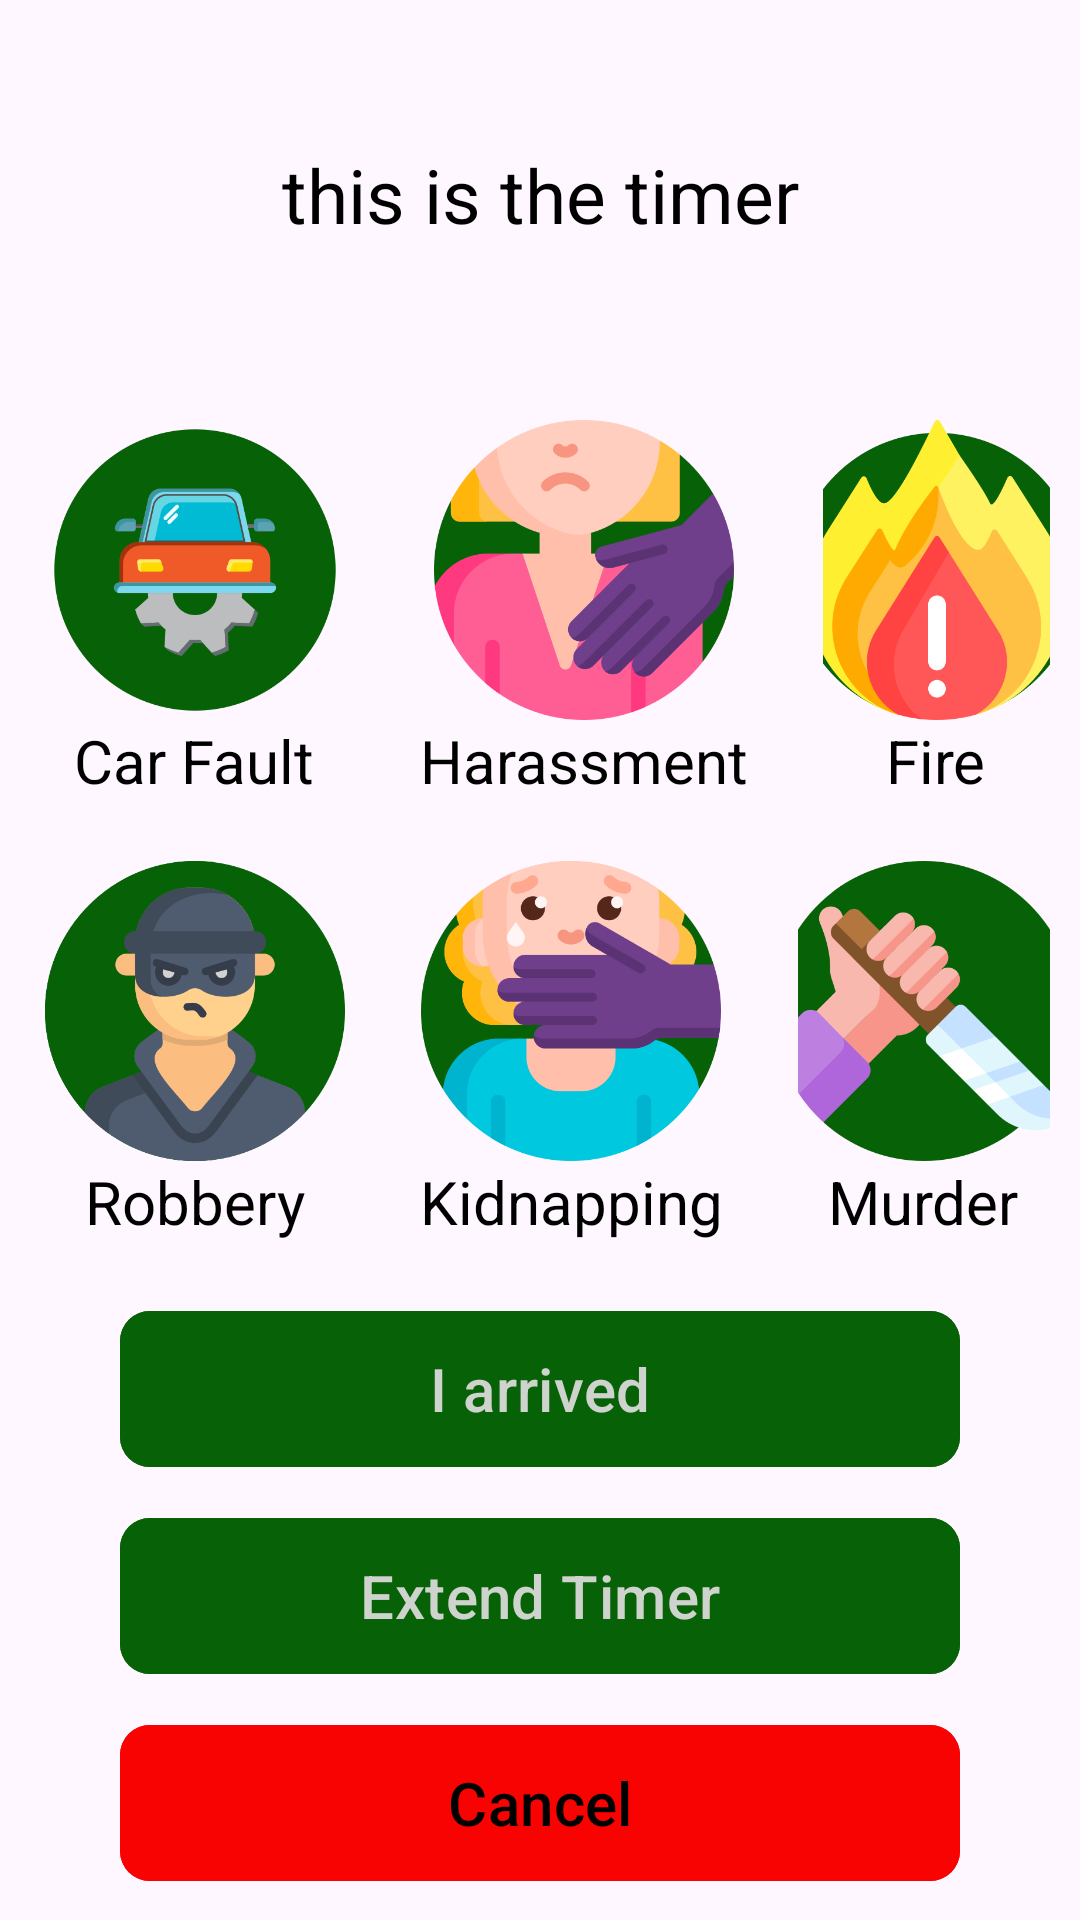

This screen was rendered from an Android layout file. Write that file and the resources it references.
<!-- AndroidManifest.xml: application theme Theme.Safemvvm -->
<!-- res/layout/activity_while_in_trip.xml -->
<?xml version="1.0" encoding="utf-8"?>
<androidx.constraintlayout.widget.ConstraintLayout xmlns:android="http://schemas.android.com/apk/res/android"
    xmlns:app="http://schemas.android.com/apk/res-auto"
    xmlns:tools="http://schemas.android.com/tools"
    android:layout_width="match_parent"
    android:layout_height="match_parent"
    tools:context=".views.WhileInTrip"
        app:layout_constraintLeft_toLeftOf="parent"
        app:layout_constraintRight_toRightOf="parent"
        app:layout_constraintTop_toTopOf="parent"
        app:layout_constraintBottom_toTopOf="@+id/buttonPanel"
        >
        <TextView
            android:layout_width="match_parent"
            android:layout_height="130dp"
            app:layout_constraintTop_toTopOf="parent"
            app:layout_constraintLeft_toLeftOf="parent"
            app:layout_constraintRight_toRightOf="parent"
            android:textSize="25sp"
            android:gravity="center"
            android:textColor="@color/textColor"
            android:text="@string/this_is_the_timer"
            android:id="@+id/timer"
            />

        
        <LinearLayout
            android:id="@+id/ll_first_row"
            app:layout_constraintTop_toBottomOf="@id/timer"
            android:layout_width="match_parent"
            android:layout_height="wrap_content"
            android:layout_weight="1"
            android:gravity="center"
            android:orientation="horizontal">

            
            <LinearLayout
                android:layout_width="wrap_content"
                android:layout_height="wrap_content"
                android:layout_marginStart="5dp"
                android:gravity="center"
                android:orientation="vertical"
                android:padding="10dp">

                <ImageView
                    android:id="@+id/iv_carFault"
                    android:layout_width="100dp"
                    android:layout_height="100dp"
                    android:src="@drawable/car_fault"
                    android:contentDescription="@string/car_fault" />

                <TextView
                    android:layout_width="wrap_content"
                    android:layout_height="wrap_content"
                    android:text="@string/car_fault"
                    android:textSize="20sp"
                    android:textColor="@color/textColor" />

            </LinearLayout>

            
            <LinearLayout
                android:layout_width="wrap_content"
                android:layout_height="wrap_content"
                android:layout_marginStart="5dp"
                android:gravity="center"
                android:orientation="vertical"
                android:padding="10dp">

                <ImageView
                    android:id="@+id/iv_harassment"
                    android:layout_width="100dp"
                    android:layout_height="100dp"
                    android:src="@drawable/harrasment"
                    android:contentDescription="@string/harassment" />

                <TextView
                    android:layout_width="wrap_content"
                    android:layout_height="wrap_content"
                    android:text="@string/harassment"
                    android:textSize="20sp"
                    android:textColor="@color/textColor"/>

            </LinearLayout>

            
            <LinearLayout
                android:layout_width="wrap_content"
                android:layout_height="wrap_content"
                android:layout_marginStart="5dp"
                android:gravity="center"
                android:orientation="vertical"
                android:padding="10dp">

                <ImageView
                    android:id="@+id/iv_fire"
                    android:layout_width="100dp"
                    android:layout_height="100dp"
                    android:src="@drawable/fire"
                    android:contentDescription="@string/fire" />

                <TextView
                    android:layout_width="wrap_content"
                    android:layout_height="wrap_content"
                    android:text="@string/fire"
                    android:textSize="20sp"
                    android:textColor="@color/textColor"
                    />

            </LinearLayout>

        </LinearLayout>

        
        <LinearLayout
            android:id="@+id/ll_second_row"
            app:layout_constraintTop_toBottomOf="@+id/ll_first_row"
            android:layout_width="match_parent"
            android:layout_height="wrap_content"
            android:layout_weight="1"
            android:gravity="center"
            android:orientation="horizontal">

            
            <LinearLayout
                android:layout_width="wrap_content"
                android:layout_height="wrap_content"
                android:layout_marginStart="5dp"
                android:gravity="center"
                android:orientation="vertical"
                android:padding="10dp">

                <ImageView
                    android:id="@+id/iv_robbery"
                    android:layout_width="100dp"
                    android:layout_height="100dp"
                    android:src="@drawable/robbery"
                    android:contentDescription="@string/robbery" />

                <TextView
                    android:layout_width="wrap_content"
                    android:layout_height="wrap_content"
                    android:text="@string/robbery"
                    android:textSize="20sp"
                    android:textColor="@color/textColor" />

            </LinearLayout>

            
            <LinearLayout
                android:layout_width="wrap_content"
                android:layout_height="wrap_content"
                android:layout_marginStart="5dp"
                android:gravity="center"
                android:orientation="vertical"
                android:padding="10dp">

                <ImageView
                    android:id="@+id/iv_kidnapping"
                    android:layout_width="100dp"
                    android:layout_height="100dp"
                    android:src="@drawable/kidnapping"
                    android:contentDescription="@string/kidnapping" />

                <TextView
                    android:layout_width="wrap_content"
                    android:layout_height="wrap_content"
                    android:text="@string/kidnapping"
                    android:textSize="20sp"
                    android:textColor="@color/textColor"
                    />

            </LinearLayout>

            
            <LinearLayout
                android:layout_width="wrap_content"
                android:layout_height="wrap_content"
                android:layout_marginStart="5dp"
                android:gravity="center"
                android:orientation="vertical"
                android:padding="10dp">

                <ImageView
                    android:id="@+id/iv_murder"
                    android:layout_width="100dp"
                    android:layout_height="100dp"
                    android:src="@drawable/murder"
                    android:contentDescription="@string/murder" />

                <TextView
                    android:layout_width="wrap_content"
                    android:layout_height="wrap_content"
                    android:text="@string/murder"
                    android:textSize="20sp"
                    android:textColor="@color/textColor"
                    />

            </LinearLayout>


        </LinearLayout>


        <com.google.android.material.button.MaterialButton
            android:layout_width="match_parent"
            android:id="@+id/IArrived"
            android:layout_height="60dp"
            android:layout_marginLeft="40dp"
            android:layout_marginRight="40dp"
            app:cornerRadius="10dp"
            android:textSize="20sp"
            android:text="@string/i_arrived"
            app:layout_constraintTop_toBottomOf="@id/ll_second_row"
            app:layout_constraintLeft_toLeftOf="parent"
            app:layout_constraintRight_toRightOf="parent"
            app:layout_constraintBottom_toTopOf="@+id/ExtendTimer"
            android:backgroundTint="@color/green1"
            />

        <com.google.android.material.button.MaterialButton
            android:id="@+id/ExtendTimer"
            android:layout_width="match_parent"
            android:layout_height="60dp"
            android:layout_marginLeft="40dp"
            android:layout_marginRight="40dp"
            app:cornerRadius="10dp"
            android:textSize="20sp"
            android:text="@string/extend_timer"
            android:backgroundTint="@color/green1"
            app:layout_constraintLeft_toLeftOf="parent"
            app:layout_constraintRight_toRightOf="parent"
            app:layout_constraintTop_toBottomOf="@id/IArrived"
            app:layout_constraintBottom_toTopOf="@+id/btn_cancel"
            />

        <com.google.android.material.button.MaterialButton
            android:id="@+id/btn_cancel"
            android:layout_width="match_parent"
            android:layout_height="60dp"
            app:cornerRadius="10dp"
            android:layout_marginLeft="40dp"
            android:layout_marginRight="40dp"
            android:textSize="20sp"
            android:text="@string/cancel"
            app:layout_constraintLeft_toLeftOf="parent"
            app:layout_constraintRight_toRightOf="parent"
            app:layout_constraintTop_toBottomOf="@id/ExtendTimer"
            android:backgroundTint="@color/red"
            android:textColor="@color/black"
            app:layout_constraintBottom_toBottomOf="parent"
            />


</androidx.constraintlayout.widget.ConstraintLayout>
<!-- resources referenced by this layout -->
<resources>
  <color name="black">#FF000000</color>
  <color name="green1">#076107</color>
  <color name="red">#F80202</color>
  <color name="textColor">#FF000000</color>
  <!-- drawable car_fault: png bitmap (drawable, 47758 bytes) -->
  <!-- drawable fire: png bitmap (drawable, 61949 bytes) -->
  <!-- drawable harrasment: png bitmap (drawable, 49496 bytes) -->
  <!-- drawable kidnapping: png bitmap (drawable, 58368 bytes) -->
  <!-- drawable murder: png bitmap (drawable, 51971 bytes) -->
  <!-- drawable robbery: png bitmap (drawable, 60699 bytes) -->
  <string name="cancel">Cancel</string>
  <string name="car_fault">Car Fault</string>
  <string name="extend_timer" translatable="false">Extend Timer</string>
  <string name="fire">Fire</string>
  <string name="harassment">Harassment</string>
  <string name="i_arrived">I arrived</string>
  <string name="kidnapping">Kidnapping</string>
  <string name="murder" translatable="false">Murder</string>
  <string name="robbery" translatable="false">Robbery</string>
  <string name="this_is_the_timer" translatable="false">this is the timer</string>
  <style name="Theme.Safemvvm" parent="Base.Theme.Safemvvm" />
  <style name="Base.Theme.Safemvvm" parent="Theme.Material3.DayNight.NoActionBar">
          
          
          
          <item name="colorPrimary">@color/green1</item>
          <item name="colorPrimaryVariant">@color/green2</item>
          <item name="colorOnPrimary">@color/white</item>
          
          <item name="colorSecondary">@color/blue1</item>
          <item name="colorSecondaryVariant">@color/blue2</item>
          <item name="colorOnSecondary">@color/black</item>
          
          <item name="android:statusBarColor">@color/green1</item>
          
      </style>
  <color name="green2">#5CD85A</color>
  <color name="white">#CED3CD</color>
  <color name="blue1">#104079</color>
  <color name="blue2">#81ABBC</color>
</resources>
